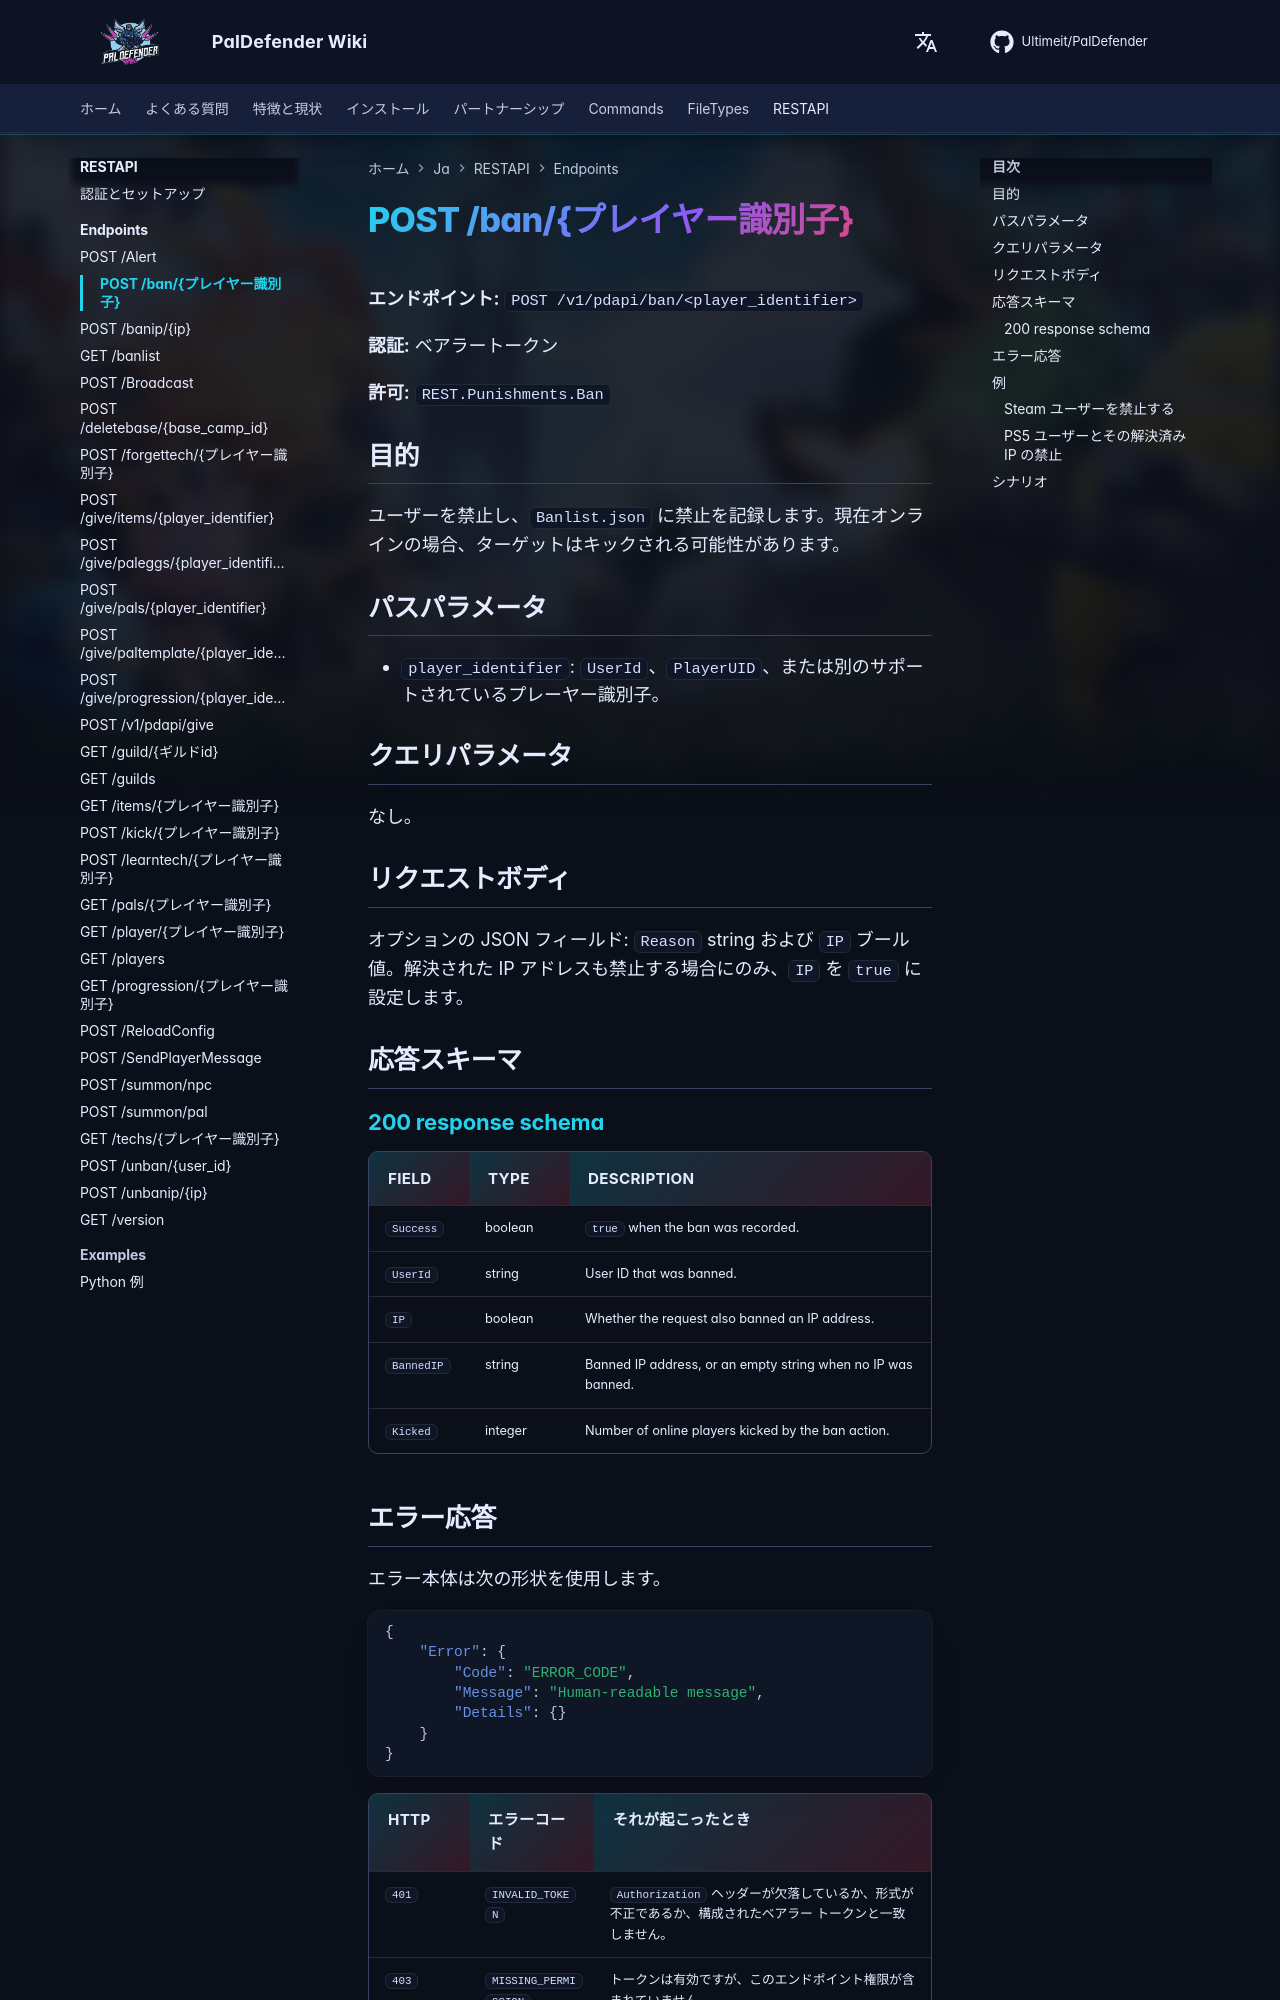

repository: Ultimeit/PalDefender · page: ja/RESTAPI/Endpoints/ban/index.html · generator: mkdocs

# POST /ban/{プレイヤー識別子}



**エンドポイント:** `POST /v1/pdapi/ban/<player_identifier>`

**認証:** ベアラートークン

**許可:** `REST.Punishments.Ban`

## 目的

ユーザーを禁止し、`Banlist.json` に禁止を記録します。現在オンラインの場合、ターゲットはキックされる可能性があります。

## パスパラメータ

- `player_identifier`: `UserId`、`PlayerUID`、または別のサポートされているプレーヤー識別子。

## クエリパラメータ

なし。

## リクエストボディ

オプションの JSON フィールド: `Reason` string および `IP` ブール値。解決された IP アドレスも禁止する場合にのみ、`IP` を `true` に設定します。

## 応答スキーマ

--8<-- "_snippets/restapi/schemas/ban.md"
